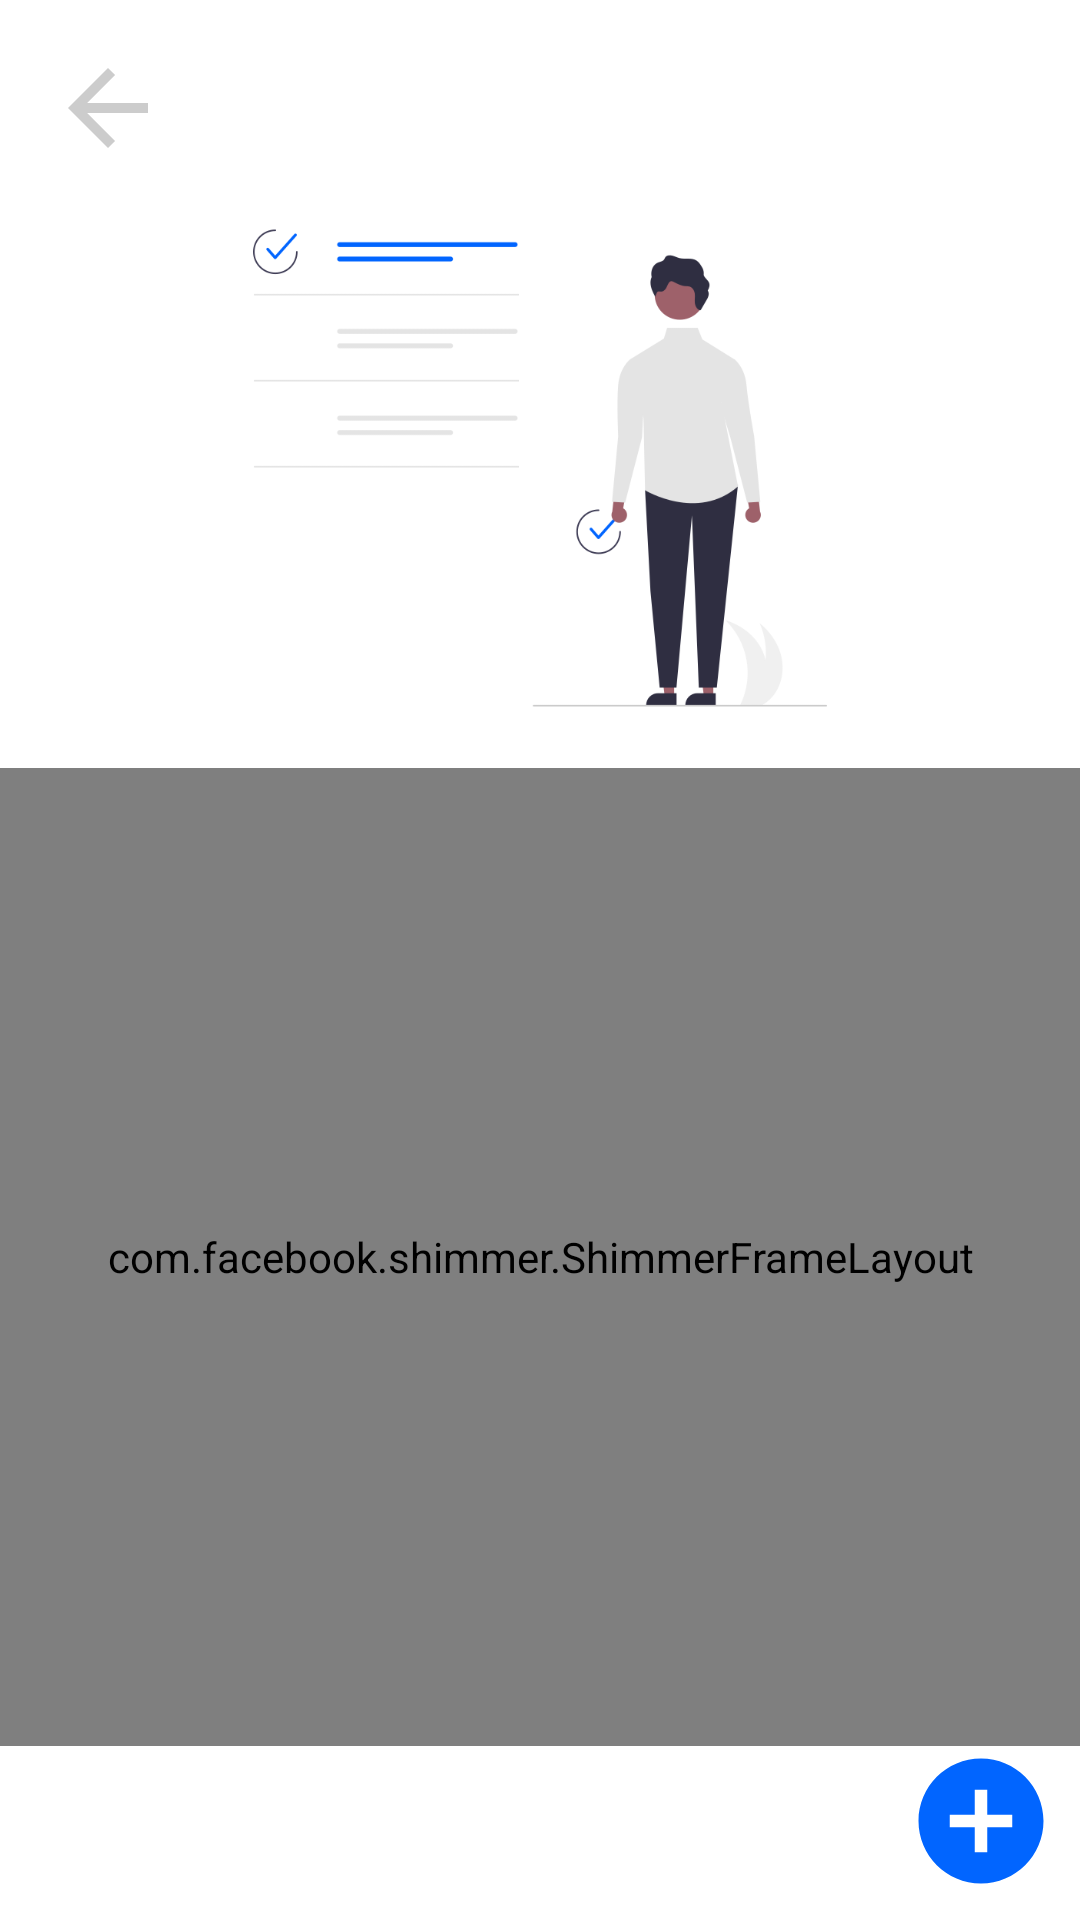

Produce the Android XML layout that renders to this screen, including the resource entries it uses.
<!-- AndroidManifest.xml: application theme Theme.ToDo -->
<!-- res/layout/fragment_home.xml -->
<?xml version="1.0" encoding="utf-8"?>
<androidx.constraintlayout.widget.ConstraintLayout xmlns:android="http://schemas.android.com/apk/res/android"
    xmlns:app="http://schemas.android.com/apk/res-auto"
    xmlns:tools="http://schemas.android.com/tools"
    android:layout_width="match_parent"
    android:layout_height="match_parent"
    android:background="@color/white"
    tools:context=".fragments.HomeFragment">


    <ImageView
        android:id="@+id/backButton"
        android:layout_width="40dp"
        android:layout_height="40dp"
        android:layout_marginStart="16dp"
        android:layout_marginTop="16dp"
        android:src="@drawable/baseline_arrow_back_24"
        app:layout_constraintStart_toStartOf="parent"
        app:layout_constraintTop_toTopOf="parent"
        app:tint="@color/light_grey" />

    <ImageView
        android:id="@+id/imageView3"
        android:layout_width="0dp"
        android:layout_height="200dp"
        android:src="@drawable/task_done_image"
        app:layout_constraintEnd_toEndOf="parent"
        app:layout_constraintStart_toStartOf="parent"
        app:layout_constraintTop_toBottomOf="@+id/backButton" />


    <com.facebook.shimmer.ShimmerFrameLayout
        android:id="@+id/shimmer_view_container"
        android:layout_width="0dp"
        android:layout_height="0dp"
        android:background="@color/lightest_grey"
        app:layout_constraintBottom_toTopOf="@+id/addHomeButton"
        app:layout_constraintEnd_toEndOf="parent"
        app:layout_constraintStart_toStartOf="parent"
        app:layout_constraintTop_toBottomOf="@+id/imageView3"
        app:shimmer_direction="left_to_right"
        app:shimmer_duration="1000"
        app:shimmer_tilt="0">

        <LinearLayout
            android:layout_width="match_parent"
            android:layout_height="match_parent"
            android:orientation="vertical">

            <include layout="@layout/list_item_shimmer" />

            <include layout="@layout/list_item_shimmer" />

            <include layout="@layout/list_item_shimmer" />

            <include layout="@layout/list_item_shimmer" />

            <include layout="@layout/list_item_shimmer" />

            <include layout="@layout/list_item_shimmer" />
        </LinearLayout>
    </com.facebook.shimmer.ShimmerFrameLayout>

    <androidx.recyclerview.widget.RecyclerView
        android:id="@+id/recyclerView"
        android:layout_width="0dp"
        android:layout_height="0dp"
        android:background="@color/lightest_grey"
        android:fadeScrollbars="true"
        android:isScrollContainer="true"
        android:scrollbarAlwaysDrawHorizontalTrack="false"
        android:scrollbarAlwaysDrawVerticalTrack="false"
        android:scrollbarDefaultDelayBeforeFade="500"
        android:scrollbarFadeDuration="800"
        android:scrollbarSize="8dp"
        android:scrollbarStyle="outsideOverlay"
        android:scrollbarThumbVertical="@drawable/scroll_thumb"
        android:scrollbarTrackVertical="@drawable/scroll_track"
        android:scrollbars="vertical"
        android:verticalScrollbarPosition="right"
        android:visibility="gone"
        app:layout_constraintBottom_toTopOf="@+id/addHomeButton"
        app:layout_constraintEnd_toEndOf="parent"
        app:layout_constraintStart_toStartOf="parent"
        app:layout_constraintTop_toBottomOf="@+id/imageView3">

    </androidx.recyclerview.widget.RecyclerView>

    <ImageView
        android:id="@+id/addHomeButton"
        android:layout_width="50dp"
        android:layout_height="50dp"
        android:layout_marginEnd="8dp"
        android:layout_marginBottom="8dp"
        android:elevation="4dp"
        app:layout_constraintBottom_toBottomOf="parent"
        app:layout_constraintEnd_toEndOf="parent"
        app:srcCompat="@drawable/baseline_add_circle_24" />

</androidx.constraintlayout.widget.ConstraintLayout>
<!-- res/layout/list_item_shimmer.xml (included above) -->
<?xml version="1.0" encoding="utf-8"?>
<com.google.android.material.card.MaterialCardView xmlns:android="http://schemas.android.com/apk/res/android"
    xmlns:app="http://schemas.android.com/apk/res-auto"
    xmlns:tools="http://schemas.android.com/tools"
    android:layout_width="match_parent"
    android:layout_height="wrap_content"
    android:layout_marginHorizontal="16dp"
    android:elevation="64dp"
    app:cardCornerRadius="20dp"
    android:layout_marginVertical="8dp"
    >

    <androidx.constraintlayout.widget.ConstraintLayout
        android:layout_width="match_parent"
        android:layout_height="match_parent"
        android:paddingVertical="25dp"
        android:background="@color/white"
        android:paddingStart="8dp"
        android:paddingEnd="20dp">

        <TextView
            android:id="@+id/TaskView"
            android:layout_width="0dp"
            android:layout_height="wrap_content"
            android:layout_marginStart="16dp"
            android:layout_marginEnd="16dp"
            android:background="@color/lightest_grey"
            android:fontFamily="@font/poppins_medium"
            android:text=""
            android:textColor="@color/dark_blue"
            android:textSize="20sp"
            app:layout_constraintBottom_toBottomOf="parent"
            app:layout_constraintEnd_toStartOf="@+id/deleteImage"
            app:layout_constraintStart_toStartOf="parent"
            app:layout_constraintTop_toTopOf="parent" />

        <ImageView
            android:id="@+id/deleteImage"
            android:layout_width="30dp"
            android:layout_height="30dp"
            app:layout_constraintBottom_toBottomOf="parent"
            app:layout_constraintEnd_toEndOf="parent"
            app:layout_constraintTop_toTopOf="parent"
            android:background="@color/lightest_grey"
            app:tint="@color/light_grey" />

    </androidx.constraintlayout.widget.ConstraintLayout>
</com.google.android.material.card.MaterialCardView>
<!-- resources referenced by this layout -->
<resources>
  <color name="dark_blue">#091e42</color>
  <color name="light_grey">#cccccc</color>
  <color name="lightest_grey">#f4f4f4</color>
  <color name="white">#FFFFFFFF</color>
  <!-- drawable baseline_add_circle_24 (drawable) -->
  <vector android:height="256dp" android:tint="#0165FF"
      android:viewportHeight="24" android:viewportWidth="24"
      android:width="256dp" xmlns:android="http://schemas.android.com/apk/res/android">
      <path android:fillColor="@android:color/white" android:pathData="M12,2C6.48,2 2,6.48 2,12s4.48,10 10,10 10,-4.48 10,-10S17.52,2 12,2zM17,13h-4v4h-2v-4L7,13v-2h4L11,7h2v4h4v2z"/>
  </vector>
  <!-- drawable baseline_arrow_back_24 (drawable) -->
  <vector android:autoMirrored="true" android:height="26dp"
      android:tint="#1A272F" android:viewportHeight="24"
      android:viewportWidth="24" android:width="26dp" xmlns:android="http://schemas.android.com/apk/res/android">
      <path android:fillColor="@android:color/white" android:pathData="M20,11H7.83l5.59,-5.59L12,4l-8,8 8,8 1.41,-1.41L7.83,13H20v-2z"/>
  </vector>
  <!-- drawable scroll_thumb (drawable) -->
  <?xml version="1.0" encoding="utf-8"?>
  <shape xmlns:android="http://schemas.android.com/apk/res/android" >
      <solid android:color="@color/blue"/>
      <corners android:radius="8dp" />
  </shape>
  <!-- drawable scroll_track (drawable) -->
  <?xml version="1.0" encoding="utf-8"?>
  <shape xmlns:android="http://schemas.android.com/apk/res/android" >
      <solid android:color="@android:color/transparent"/>
      <corners android:radius="4dp" />
      <size android:width="4dp"/>
  </shape>
  <!-- drawable task_done_image: png bitmap (drawable, 25338 bytes) -->
  <style name="Theme.ToDo" parent="Theme.MaterialComponents.Light.NoActionBar">
          
          <item name="colorPrimary">@color/blue</item>
          <item name="colorPrimaryVariant">@color/dark_blue</item>
          <item name="colorOnPrimary">@color/white</item>
          
          <item name="colorSecondary">@color/teal_200</item>
          <item name="colorSecondaryVariant">@color/teal_700</item>
          <item name="colorOnSecondary">@color/black</item>
          
          <item name="android:statusBarColor">@color/light_grey</item>
          
          <item name="android:forceDarkAllowed" tools:targetApi="q">false</item>
          <item name="android:windowLightStatusBar">false</item>
      </style>
  <color name="blue">#0165ff</color>
  <color name="teal_200">#FF03DAC5</color>
  <color name="teal_700">#FF018786</color>
  <color name="black">#FF000000</color>
</resources>
